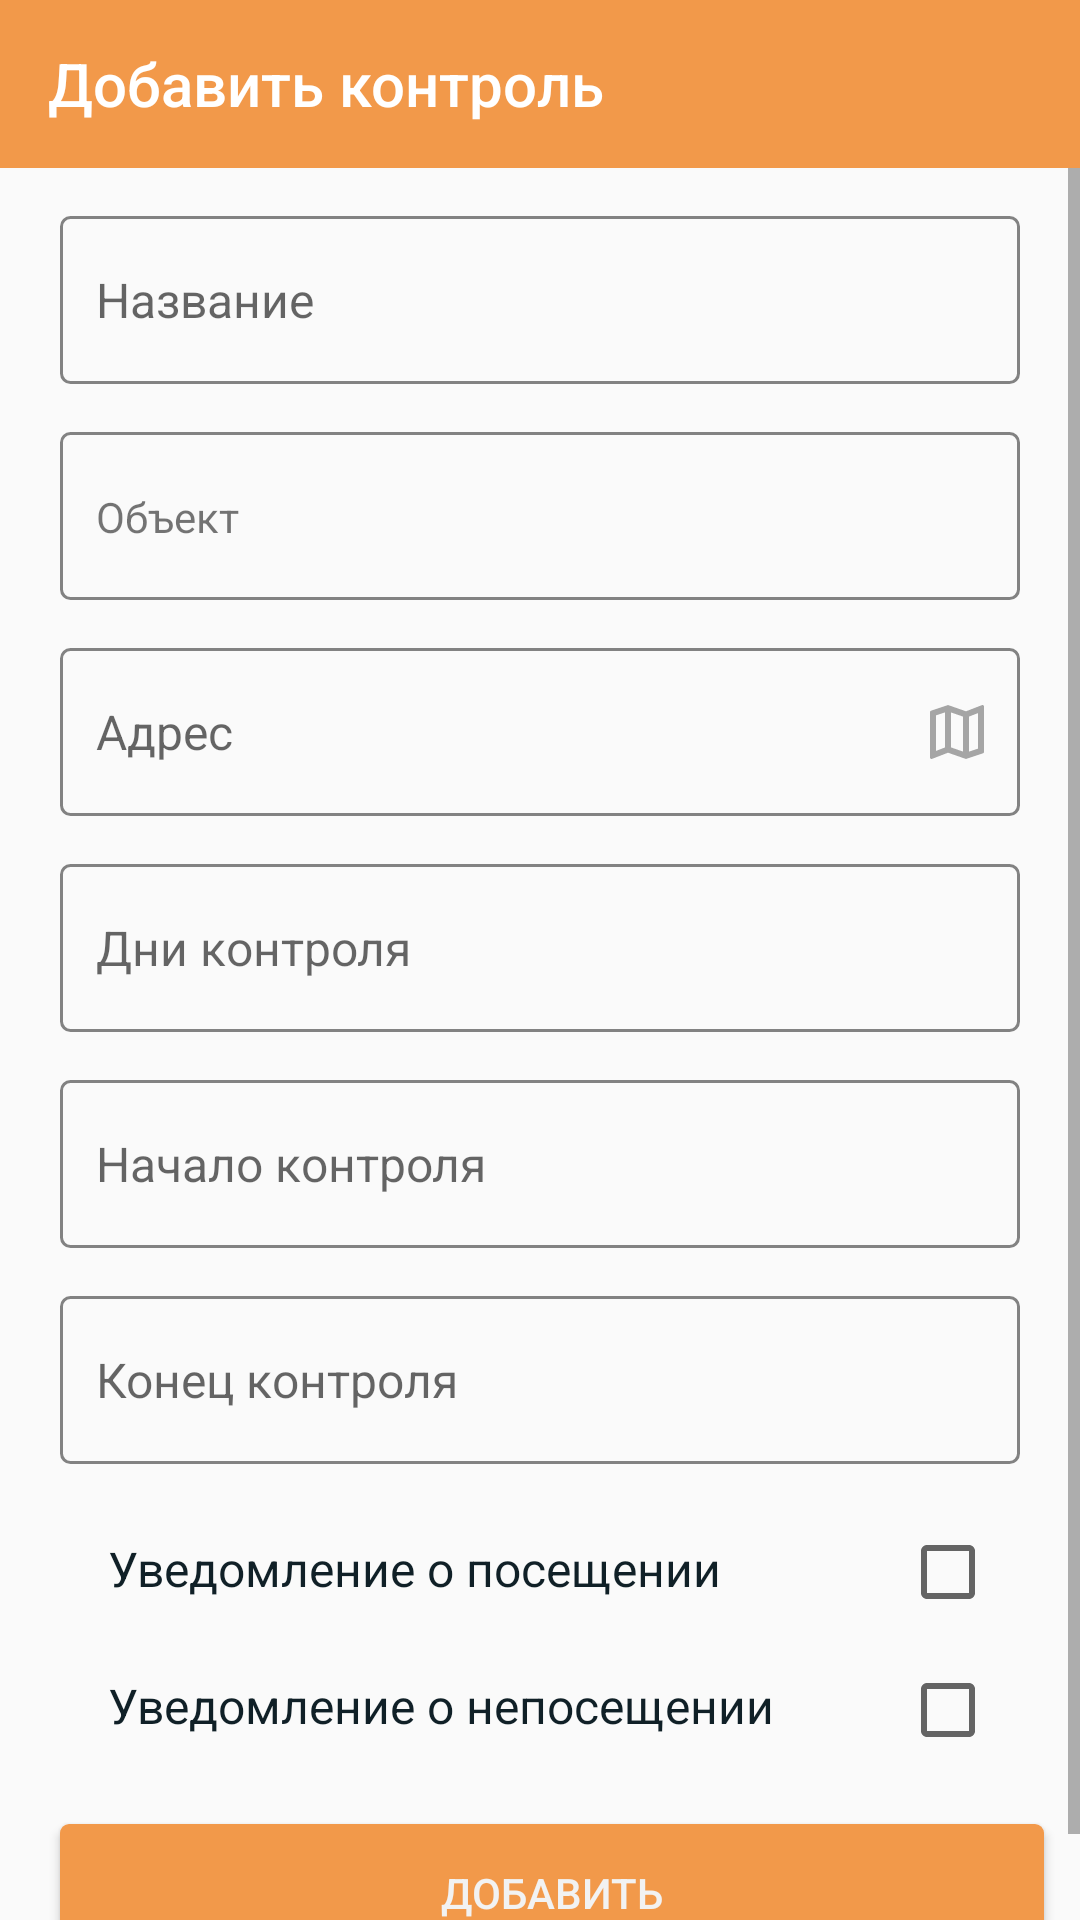

This screen was rendered from an Android layout file. Write that file and the resources it references.
<!-- AndroidManifest.xml: application theme AppTheme -->
<!-- res/layout/fragment_control.xml -->
<?xml version="1.0" encoding="utf-8"?>
<android.support.constraint.ConstraintLayout
    xmlns:android="http://schemas.android.com/apk/res/android"
    xmlns:app="http://schemas.android.com/apk/res-auto"
    xmlns:tools="http://schemas.android.com/tools"
    android:layout_width="match_parent"
    android:layout_height="match_parent">

    <android.support.design.widget.AppBarLayout
        android:id="@+id/appBarLayout"
        android:layout_width="match_parent"
        android:layout_height="wrap_content"
        app:layout_constraintEnd_toEndOf="parent"
        app:layout_constraintHorizontal_bias="1.0"
        app:layout_constraintStart_toStartOf="parent"
        app:layout_constraintTop_toTopOf="parent">


        <android.support.v7.widget.Toolbar xmlns:android="http://schemas.android.com/apk/res/android"
            xmlns:app="http://schemas.android.com/apk/res-auto"
            android:id="@+id/control_toolbar"
            android:layout_width="match_parent"
            android:layout_height="?attr/actionBarSize"
            android:background="@color/colorAccent"
            app:layout_constraintEnd_toEndOf="parent"
            app:layout_constraintStart_toStartOf="parent"
            app:layout_constraintTop_toTopOf="parent"
            app:popupTheme="@style/AppTheme.AppBarOverlay"
            app:theme="@style/AppTheme.AppBarOverlay"
            app:title="@string/add_control"
            app:titleTextColor="@color/white" />
    </android.support.design.widget.AppBarLayout>

    <ScrollView
        android:layout_width="match_parent"
        android:layout_height="0dp"
        app:layout_constraintBottom_toBottomOf="parent"
        app:layout_constraintTop_toBottomOf="@+id/appBarLayout">


        <android.support.constraint.ConstraintLayout xmlns:android="http://schemas.android.com/apk/res/android"
            xmlns:app="http://schemas.android.com/apk/res-auto"
            xmlns:tools="http://schemas.android.com/tools"
            android:layout_width="match_parent"
            android:layout_height="wrap_content"
            android:paddingTop="16dp"
            android:paddingBottom="16dp">


            <EditText
                android:id="@+id/control_name_add"
                style="@style/LoginEditTexts"
                android:hint="@string/control_name_hint"
                android:inputType="textEmailAddress"
                android:padding="12dp"
                android:selectAllOnFocus="true"
                android:singleLine="true"
                app:layout_constraintEnd_toEndOf="parent"
                app:layout_constraintStart_toStartOf="parent"
                app:layout_constraintTop_toBottomOf="@+id/appBarLayout" />

            <Button
                android:id="@+id/control_object_add"
                style="@style/LoginEditTexts"
                android:layout_marginTop="16dp"
                android:padding="12dp"
                android:selectAllOnFocus="true"
                android:singleLine="true"
                app:layout_constraintEnd_toEndOf="parent"
                app:layout_constraintHorizontal_bias="0.5"
                app:layout_constraintStart_toStartOf="parent"
                app:layout_constraintTop_toBottomOf="@+id/control_name_add" />

            <EditText
                android:id="@+id/control_address_add"
                style="@style/LoginEditTexts"
                android:layout_marginTop="16dp"
                android:drawableRight="@drawable/ic_map_grey"
                android:hint="@string/address_hint"
                android:inputType="textEmailAddress"
                android:padding="12dp"
                android:selectAllOnFocus="true"
                android:singleLine="true"
                app:layout_constraintEnd_toEndOf="parent"
                app:layout_constraintStart_toStartOf="parent"
                app:layout_constraintTop_toBottomOf="@+id/control_object_add" />

            <EditText
                android:id="@+id/control_week_days"
                style="@style/LoginEditTexts"
                android:layout_marginTop="16dp"
                android:hint="@string/week_days"
                android:inputType="textEmailAddress"
                android:padding="12dp"
                android:selectAllOnFocus="true"
                android:singleLine="true"
                app:layout_constraintEnd_toEndOf="parent"
                app:layout_constraintStart_toStartOf="parent"
                app:layout_constraintTop_toBottomOf="@+id/control_address_add" />

            <EditText
                android:id="@+id/control_start_day"
                style="@style/LoginEditTexts"
                android:layout_marginTop="16dp"
                android:hint="@string/control_start_day"
                android:inputType="text"
                android:padding="12dp"
                android:selectAllOnFocus="true"
                android:singleLine="true"
                app:layout_constraintEnd_toEndOf="parent"
                app:layout_constraintHorizontal_bias="0.5"
                app:layout_constraintStart_toStartOf="parent"
                app:layout_constraintTop_toBottomOf="@+id/control_week_days" />

            <TextView
                android:id="@+id/choosen_object_tv"
                android:layout_width="wrap_content"
                android:layout_height="wrap_content"
                android:layout_marginStart="12dp"
                android:layout_marginLeft="12dp"
                android:text="@string/object"
                app:layout_constraintBottom_toBottomOf="@+id/control_object_add"
                app:layout_constraintStart_toStartOf="@+id/control_object_add"
                app:layout_constraintTop_toTopOf="@+id/control_object_add" />

            <EditText
                android:id="@+id/control_end_day"
                style="@style/LoginEditTexts"
                android:layout_marginTop="16dp"
                android:hint="@string/end_control"
                android:inputType="text"
                android:padding="12dp"
                android:selectAllOnFocus="true"
                android:singleLine="true"
                app:layout_constraintEnd_toEndOf="parent"
                app:layout_constraintStart_toStartOf="parent"
                app:layout_constraintTop_toBottomOf="@+id/control_start_day" />


            <Button
                android:id="@+id/add_control_btn"
                android:layout_width="328dp"
                android:layout_height="46dp"
                android:layout_marginTop="120dp"
                android:background="@drawable/custom_login_btn"
                android:text="добавить"
                android:textAllCaps="true"
                android:textColor="@color/light_text"
                app:layout_constraintEnd_toEndOf="parent"
                app:layout_constraintHorizontal_bias="0.625"
                app:layout_constraintStart_toStartOf="parent"
                app:layout_constraintTop_toBottomOf="@+id/control_end_day" />

            <TextView
                android:id="@+id/notify_in"
                android:layout_width="wrap_content"
                android:layout_height="wrap_content"
                android:layout_marginStart="36dp"
                android:layout_marginLeft="36dp"
                android:layout_marginTop="24dp"
                android:text="@string/notify_in"
                android:textColor="@color/colorDark"
                android:textSize="@dimen/font_medium_16"
                app:layout_constraintStart_toStartOf="parent"
                app:layout_constraintTop_toBottomOf="@+id/control_end_day" />

            <TextView
                android:id="@+id/notify_out"
                android:layout_width="wrap_content"
                android:layout_height="wrap_content"
                android:layout_marginStart="36dp"
                android:layout_marginLeft="36dp"
                android:layout_marginTop="24dp"
                android:text="@string/notify_out"
                android:textColor="@color/colorDark"
                android:textSize="@dimen/font_medium_16"
                app:layout_constraintStart_toStartOf="parent"
                app:layout_constraintTop_toBottomOf="@+id/notify_in" />

            <CheckBox
                android:id="@+id/checkbox_in"
                android:layout_width="wrap_content"
                android:layout_height="wrap_content"
                android:layout_marginTop="20dp"
                android:layout_marginEnd="28dp"
                android:layout_marginRight="28dp"
                app:layout_constraintEnd_toEndOf="parent"
                app:layout_constraintTop_toBottomOf="@+id/control_end_day" />

            <CheckBox
                android:id="@+id/checkbox_out"
                android:layout_width="wrap_content"
                android:layout_height="wrap_content"
                android:layout_marginTop="14dp"
                android:layout_marginEnd="28dp"
                android:layout_marginRight="28dp"
                app:layout_constraintEnd_toEndOf="parent"
                app:layout_constraintTop_toBottomOf="@+id/checkbox_in" />


        </android.support.constraint.ConstraintLayout>

    </ScrollView>
</android.support.constraint.ConstraintLayout>
<!-- resources referenced by this layout -->
<resources>
  <color name="colorAccent">#F2994A</color>
  <color name="colorDark">#102027</color>
  <color name="light_text">#f2f2f2</color>
  <color name="white">#fff</color>
  <dimen name="font_medium_16">16sp</dimen>
  <!-- drawable custom_login_btn (drawable) -->
  <?xml version="1.0" encoding="utf-8"?>
  <selector xmlns:android="http://schemas.android.com/apk/res/android">
      <item>
          <shape android:shape="rectangle">
              <solid android:color="@color/colorAccent"/>
              <corners android:radius="3dp"/>
              
              
          </shape>
      </item>
  </selector>
  <!-- drawable ic_map_grey (drawable) -->
  <vector xmlns:android="http://schemas.android.com/apk/res/android"
      android:width="18dp"
      android:height="18dp"
      android:viewportWidth="18"
      android:viewportHeight="18">
    <path
        android:pathData="M17.5,0L17.34,0.03L12,2.1L6,0L0.36,1.9C0.15,1.97 0,2.15 0,2.38V17.5C0,17.6326 0.0527,17.7598 0.1464,17.8536C0.2402,17.9473 0.3674,18 0.5,18L0.66,17.97L6,15.9L12,18L17.64,16.1C17.85,16.03 18,15.85 18,15.62V0.5C18,0.3674 17.9473,0.2402 17.8536,0.1464C17.7598,0.0527 17.6326,0 17.5,0ZM7,2.47L11,3.87V15.53L7,14.13V2.47ZM2,3.46L5,2.45V14.15L2,15.31V3.46ZM16,14.54L13,15.55V3.86L16,2.7V14.54Z"
        android:fillColor="#A5A5A5"/>
  </vector>
  <string name="add_control">Добавить контроль</string>
  <string name="address_hint">Адрес</string>
  <string name="control_name_hint">Название</string>
  <string name="control_start_day">Начало контроля</string>
  <string name="end_control">Конец контроля</string>
  <string name="notify_in">Уведомление о посещении</string>
  <string name="notify_out">Уведомление о непосещении</string>
  <string name="object">Объект</string>
  <string name="week_days">Дни контроля</string>
  <style name="AppTheme.AppBarOverlay" parent="ThemeOverlay.AppCompat.Light">
  
          <item name="android:textColorSecondary">@color/white</item>
          <item name="spinBars">true</item>
      </style>
  <style name="LoginEditTexts">
          <item name="android:background">@drawable/custom_login_et</item>
          <item name="android:textSize">@dimen/font_medium_16</item>
          <item name="android:layout_width">320dp</item>
          <item name="android:layout_height">56dp</item>
          <item name="android:textColor">@color/colorDark</item>
          <item name="android:padding">@dimen/spacing_small_8</item>
  
      </style>
  <style name="AppTheme" parent="Theme.AppCompat.Light.NoActionBar">
          
          <item name="colorPrimary">@color/colorPrimary</item>
          <item name="colorPrimaryDark">@color/colorPrimaryDark</item>
          <item name="colorAccent">@color/colorAccent</item>
          <item name="android:textColorPrimary">@color/colorDark</item>
          <item name="android:colorControlActivated">@color/colorAccent</item>
  
  
      </style>
  <!-- drawable custom_login_et (drawable) -->
  <?xml version="1.0" encoding="utf-8"?>
  <selector xmlns:android="http://schemas.android.com/apk/res/android">
      <item>
          <shape android:shape="rectangle">
              <solid android:color="@android:color/transparent"/>
              <stroke android:width="1dp" android:color="#828282"/>
              <corners android:radius="3dp"/>
              
              
          </shape>
      </item>
  </selector>
  <dimen name="spacing_small_8">8dp</dimen>
  <color name="colorPrimary">#00796b</color>
  <color name="colorPrimaryDark">#00574B</color>
</resources>
